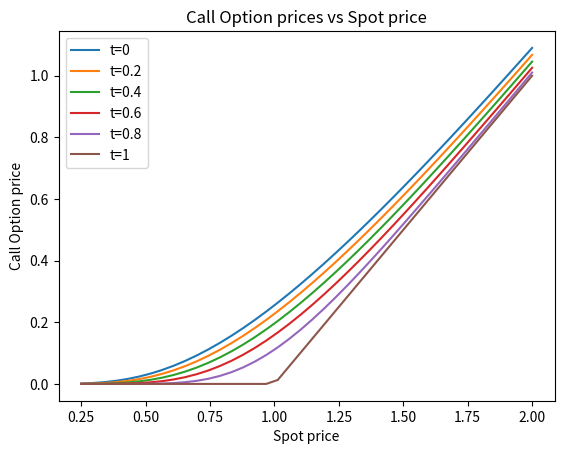
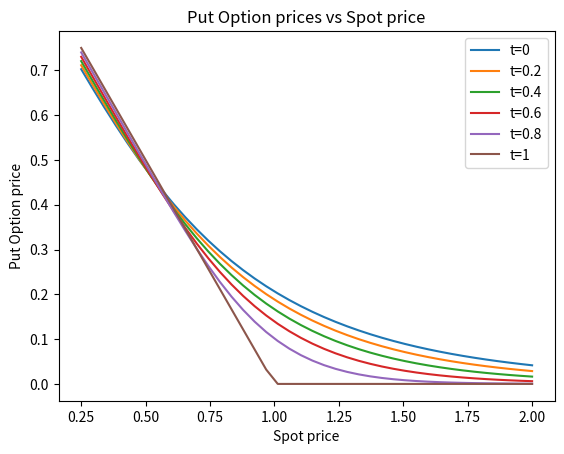
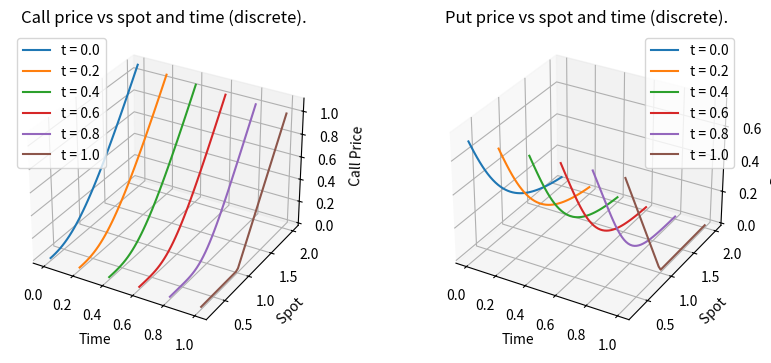

Write Python code to recreate these figures, in order.
import numpy as np
import pandas as pd
import matplotlib.pyplot as plt
from scipy.stats import norm


def get_prices(S, K, r, sigma, t, T):
    if t == T:
        return max(0, S - K), max(0, K - S)

    d1 = (np.log(S / K) + (T - t) * (r + (sigma ** 2) / 2)) / \
        (sigma * np.sqrt(T - t))
    d2 = d1 - (sigma * np.sqrt(T - t))

    C = S * norm.cdf(d1) - K * np.exp(-r * (T - t)) * norm.cdf(d2)
    P = K * np.exp(-r * (T - t)) * norm.cdf(-d2) - S * norm.cdf(-d1)

    return C, P


def main():
    # Ques 2

    T, K, r, sigma = 1, 1, 0.05, 0.6

    CP, PP = [], []
    S = np.linspace(0.25, 2, 40)

    for t in [0, 0.2, 0.4, 0.6, 0.8, 1]:
        call_price, put_price = [], []
        for s in S:
            cp, pp = get_prices(s, K, r, sigma, t, T)
            call_price.append(cp)
            put_price.append(pp)
        CP.append(call_price)
        PP.append(put_price)

    for index, t in enumerate([0, 0.2, 0.4, 0.6, 0.8, 1]):
        plt.plot(S, CP[index], label=f't={t}')
        plt.xlabel('Spot price')
        plt.ylabel('Call Option price')
        plt.title('Call Option prices vs Spot price')

    plt.legend()

    plt.savefig(f"Call option price vs spot price for discrete times.")
    plt.clf()

    for index, t in enumerate([0, 0.2, 0.4, 0.6, 0.8, 1]):
        plt.plot(S, PP[index], label=f't={t}')
        plt.xlabel('Spot price')
        plt.ylabel('Put Option price')
        plt.title('Put Option prices vs Spot price')

    plt.legend()

    plt.savefig(f"Put option price vs spot price for discrete times.")
    plt.clf()

    t = np.array([0, 0.2, 0.4, 0.6, 0.8, 1])
    s = np.linspace(0.25, 2, 40)

    T_, S_ = np.meshgrid(t, s)

    Z_array1 = np.zeros_like(T_)
    Z_array2 = np.zeros_like(T_)

    for i in range(len(t)):
        for j in range(len(s)):
            cp, pp = get_prices(s[j], K, r, sigma, t[i], T)

            Z_array1[j, i] = cp
            Z_array2[j, i] = pp

    fig = plt.figure(figsize=(10, 4))

    ax = fig.add_subplot(1, 2, 1, projection='3d')

    for i in range(len(t)):
        ax.plot3D(T_[:, i], S_[:, i], Z_array1[:, i], label=f"t = {t[i]}")

    ax.set_xlabel('Time')
    ax.set_ylabel('Spot ')
    ax.set_zlabel('Call Price')
    ax.set_title("Call price vs spot and time (discrete).")
    ax.legend()

    ax = fig.add_subplot(1, 2, 2, projection='3d')

    for i in range(len(t)):
        ax.plot3D(T_[:, i], S_[:, i], Z_array2[:, i], label=f"t = {t[i]}")

    ax.set_xlabel('Time')
    ax.set_ylabel('Spot ')
    ax.set_zlabel('Put Price')
    ax.set_title("Put price vs spot and time (discrete).")
    ax.legend()

    plt.savefig("Option price vs spot and time (discrete).")
    plt.clf()


if __name__ == "__main__":
    main()
